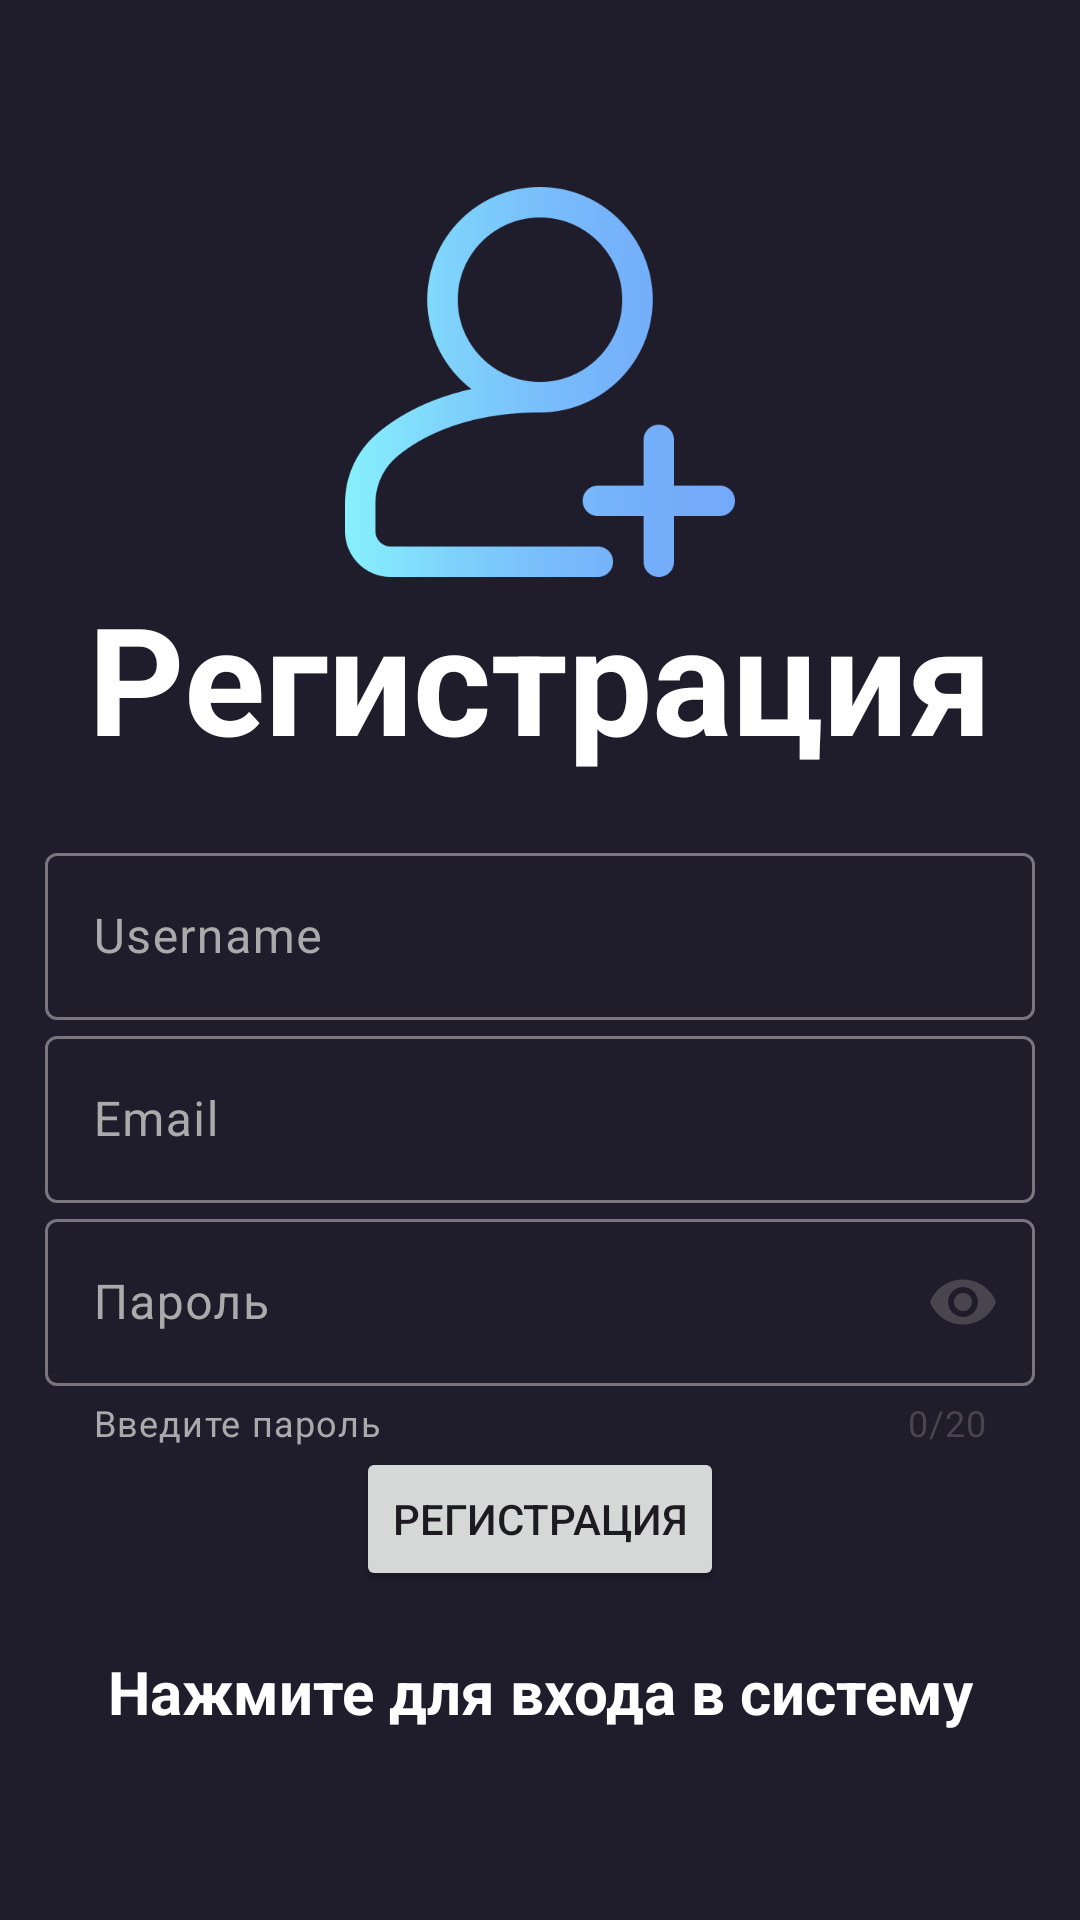

Write the Android layout XML for this screen, with the resource values it uses.
<!-- AndroidManifest.xml: activity theme Theme.Material3.Light.NoActionBar -->
<!-- res/layout/activity_register.xml -->
<?xml version="1.0" encoding="utf-8"?>
<RelativeLayout xmlns:android="http://schemas.android.com/apk/res/android"
    xmlns:app="http://schemas.android.com/apk/res-auto"
    xmlns:tools="http://schemas.android.com/tools"
    android:id="@+id/main"
    android:layout_width="match_parent"
    android:layout_height="match_parent"
    android:background="@color/main_color"
    tools:context=".Activities.RegisterActivity">


    <LinearLayout
        android:layout_width="match_parent"
        android:layout_height="wrap_content"
        android:layout_centerInParent="true"
        android:gravity="center"
        android:orientation="vertical"
        android:padding="15dp">

        <ImageView
            android:layout_width="130dp"
            android:layout_height="130dp"
            android:src="@drawable/register_icon" />

        <TextView
            android:layout_width="match_parent"
            android:layout_height="wrap_content"
            android:layout_marginBottom="20dp"
            android:gravity="center"
            android:text="@string/register"
            android:textColor="@color/white"
            android:textSize="50sp"
            android:textStyle="bold" />

        <com.google.android.material.textfield.TextInputLayout
            android:layout_width="match_parent"
            android:layout_height="wrap_content"
            android:textColorHint="@android:color/darker_gray">

            <com.google.android.material.textfield.TextInputEditText
                android:id="@+id/username"
                android:layout_width="match_parent"
                android:layout_height="wrap_content"
                android:hint="@string/username"
                android:imeOptions="actionNext"
                android:textColor="@color/white">

            </com.google.android.material.textfield.TextInputEditText>
        </com.google.android.material.textfield.TextInputLayout>

        <com.google.android.material.textfield.TextInputLayout
            android:layout_width="match_parent"
            android:layout_height="wrap_content"
            android:textColorHint="@android:color/darker_gray">

            <com.google.android.material.textfield.TextInputEditText
                android:id="@+id/email"
                android:layout_width="match_parent"
                android:layout_height="wrap_content"
                android:hint="@string/email"
                android:imeOptions="actionNext"
                android:textColor="@color/white">

            </com.google.android.material.textfield.TextInputEditText>
        </com.google.android.material.textfield.TextInputLayout>

        <com.google.android.material.textfield.TextInputLayout
            android:layout_width="match_parent"
            android:layout_height="wrap_content"

            android:textColorHint="@android:color/darker_gray"
            app:counterEnabled="true"
            app:counterMaxLength="20"

            app:endIconMode="password_toggle"

            app:helperText="@string/enter_password"

            app:helperTextEnabled="true"
            app:helperTextTextColor="@android:color/darker_gray">

            <com.google.android.material.textfield.TextInputEditText
                android:id="@+id/password"
                android:layout_width="match_parent"
                android:layout_height="wrap_content"
                android:hint="@string/password"
                android:imeOptions="actionDone"
                android:inputType="textPassword"
                android:textColor="@color/white">

            </com.google.android.material.textfield.TextInputEditText>
        </com.google.android.material.textfield.TextInputLayout>

        <ProgressBar
            android:id="@+id/progressBar"
            android:layout_width="wrap_content"
            android:layout_height="wrap_content"
            android:visibility="gone" />

        <Button
            android:id="@+id/btn_register"
            android:layout_width="wrap_content"
            android:layout_height="wrap_content"
            android:text="@string/register" />

        <TextView
            android:id="@+id/loginNow"
            android:layout_width="match_parent"
            android:layout_height="wrap_content"
            android:layout_marginTop="20dp"
            android:gravity="center"
            android:text="@string/click_to_login"
            android:textColor="@color/white"
            android:textSize="20sp"
            android:textStyle="bold" />
    </LinearLayout>

</RelativeLayout>
<!-- resources referenced by this layout -->
<resources>
  <color name="main_color">#1F1D2B</color>
  <color name="white">#FFFFFFFF</color>
  <!-- drawable register_icon: png bitmap (drawable-nodpi, 20759 bytes) -->
  <string name="click_to_login">Нажмите для входа в систему</string>
  <string name="email">Email</string>
  <string name="enter_password">Введите пароль</string>
  <string name="password">Пароль</string>
  <string name="register">Регистрация</string>
  <string name="username">Username</string>
</resources>
